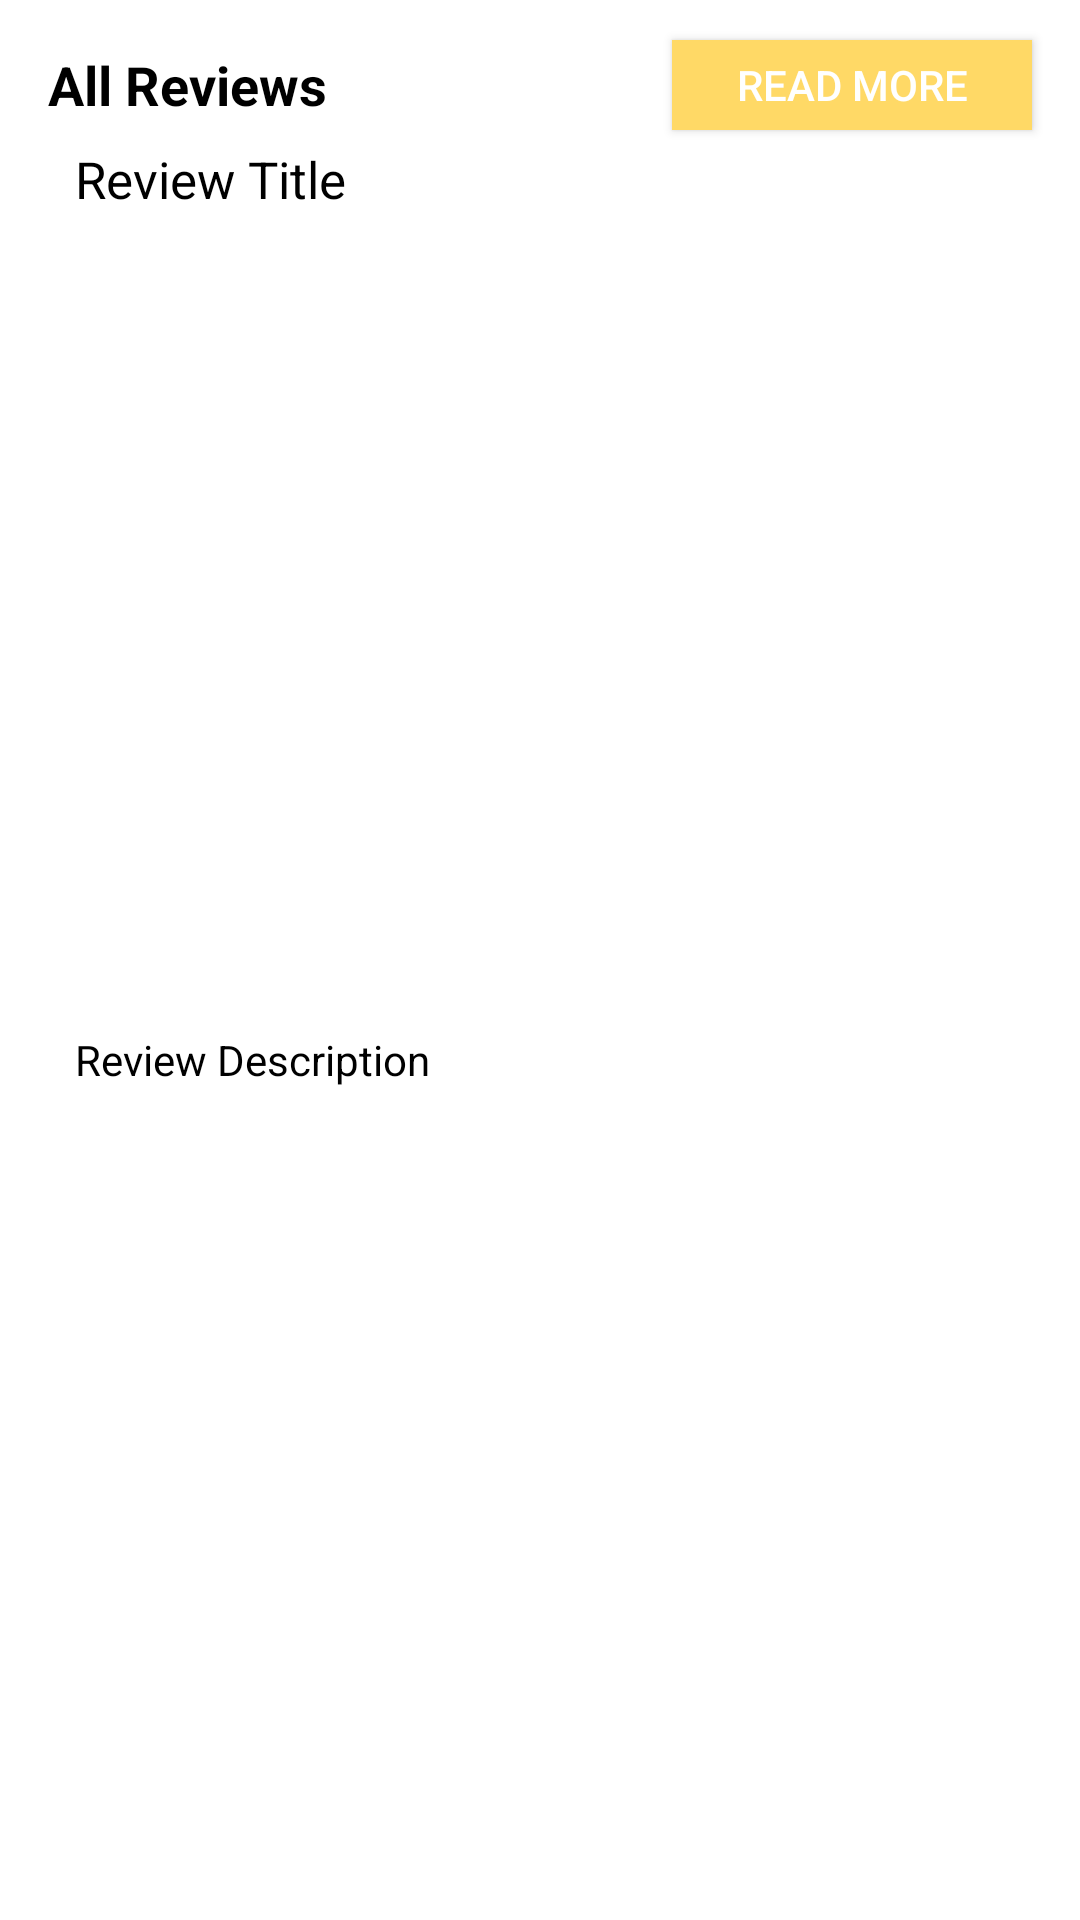

Here is an Android app screen rendered from its layout file. Give the layout XML and the strings, colors and styles it references.
<!-- AndroidManifest.xml: application theme Theme.AppCompat.NoActionBar -->
<!-- res/layout/product_detail_review_noimage.xml -->
<?xml version="1.0" encoding="utf-8"?>
<androidx.constraintlayout.widget.ConstraintLayout
    xmlns:android="http://schemas.android.com/apk/res/android"
    xmlns:app="http://schemas.android.com/apk/res-auto"
    xmlns:tools="http://schemas.android.com/tools"
    android:layout_width="match_parent"
    android:layout_height="120dp"
    android:background="@android:color/white">

    <TextView
        android:id="@+id/reviewSubjectView"
        android:layout_width="wrap_content"
        android:layout_height="wrap_content"
        android:layout_marginStart="16dp"
        android:layout_marginTop="16dp"
        android:text="All Reviews"
        android:textStyle="bold"
        android:textColor="@android:color/black"
        android:textSize="18dp"
        app:layout_constraintStart_toStartOf="parent"
        app:layout_constraintTop_toTopOf="parent" />

    <TextView
        android:id="@+id/reviewTitleView"
        android:layout_width="0dp"
        android:layout_height="0dp"
        android:layout_marginStart="25dp"
        android:layout_marginTop="8dp"
        android:layout_marginEnd="16dp"
        android:layout_marginBottom="8dp"
        android:text="Review Title"
        android:textSize="17dp"
        android:textColor="@android:color/black"
        app:layout_constraintBottom_toTopOf="@+id/reviewDescView"
        app:layout_constraintEnd_toStartOf="@+id/oneStarView"
        app:layout_constraintStart_toStartOf="parent"
        app:layout_constraintTop_toBottomOf="@+id/reviewSubjectView" />

    <ImageView
        android:id="@+id/oneStarView"
        android:layout_width="20dp"
        android:layout_height="0dp"
        android:layout_marginTop="8dp"
        android:layout_marginEnd="4dp"
        android:layout_marginBottom="8dp"
        app:layout_constraintBottom_toTopOf="@+id/reviewDescView"
        app:layout_constraintEnd_toStartOf="@+id/twoStarView"
        app:layout_constraintTop_toBottomOf="@+id/reviewSubjectView"
        app:srcCompat="@drawable/star_white" />

    <ImageView
        android:id="@+id/twoStarView"
        android:layout_width="20dp"
        android:layout_height="0dp"
        android:layout_marginTop="8dp"
        android:layout_marginEnd="4dp"
        android:layout_marginBottom="8dp"
        app:layout_constraintBottom_toTopOf="@+id/reviewDescView"
        app:layout_constraintEnd_toStartOf="@+id/threeStarView"
        app:layout_constraintTop_toBottomOf="@+id/reviewSubjectView"
        app:srcCompat="@drawable/star_white" />

    <ImageView
        android:id="@+id/threeStarView"
        android:layout_width="20dp"
        android:layout_height="0dp"
        android:layout_marginTop="8dp"
        android:layout_marginEnd="4dp"
        android:layout_marginBottom="8dp"
        app:layout_constraintBottom_toTopOf="@+id/reviewDescView"
        app:layout_constraintEnd_toStartOf="@+id/fourStarView"
        app:layout_constraintTop_toBottomOf="@+id/reviewSubjectView"
        app:srcCompat="@drawable/star_white" />

    <ImageView
        android:id="@+id/fourStarView"
        android:layout_width="20dp"
        android:layout_height="0dp"
        android:layout_marginTop="8dp"
        android:layout_marginEnd="4dp"
        android:layout_marginBottom="8dp"
        app:layout_constraintBottom_toTopOf="@+id/reviewDescView"
        app:layout_constraintEnd_toStartOf="@+id/fiveStarView"
        app:layout_constraintTop_toBottomOf="@+id/reviewSubjectView"
        app:srcCompat="@drawable/star_white" />

    <ImageView
        android:id="@+id/fiveStarView"
        android:layout_width="20dp"
        android:layout_height="0dp"
        android:layout_marginTop="8dp"
        android:layout_marginEnd="16dp"
        android:layout_marginBottom="8dp"
        app:layout_constraintBottom_toTopOf="@+id/reviewDescView"
        app:layout_constraintEnd_toEndOf="parent"
        app:layout_constraintTop_toBottomOf="@+id/reviewSubjectView"
        app:srcCompat="@drawable/star_white" />

    <TextView
        android:id="@+id/reviewDescView"
        android:layout_width="0dp"
        android:layout_height="wrap_content"
        android:layout_marginStart="25dp"
        android:layout_marginTop="42dp"
        android:layout_marginEnd="16dp"
        android:layout_marginBottom="16dp"
        android:text="Review Description"
        android:textColor="@android:color/black"
        app:layout_constraintBottom_toBottomOf="parent"
        app:layout_constraintEnd_toEndOf="parent"
        app:layout_constraintStart_toStartOf="parent"
        app:layout_constraintTop_toBottomOf="@+id/reviewSubjectView" />

    <Button
        android:id="@+id/readMoreButton"
        android:layout_width="120dp"
        android:layout_height="30dp"
        android:layout_marginHorizontal="0dp"
        android:layout_marginVertical="0dp"
        android:text="Read More"
        android:background="@color/sub_yellow"
        app:layout_constraintBottom_toBottomOf="@+id/reviewSubjectView"
        app:layout_constraintEnd_toEndOf="@+id/fiveStarView"
        app:layout_constraintTop_toTopOf="@+id/reviewSubjectView" />

</androidx.constraintlayout.widget.ConstraintLayout>
<!-- resources referenced by this layout -->
<resources>
  <color name="sub_yellow">#FFD966</color>
</resources>
